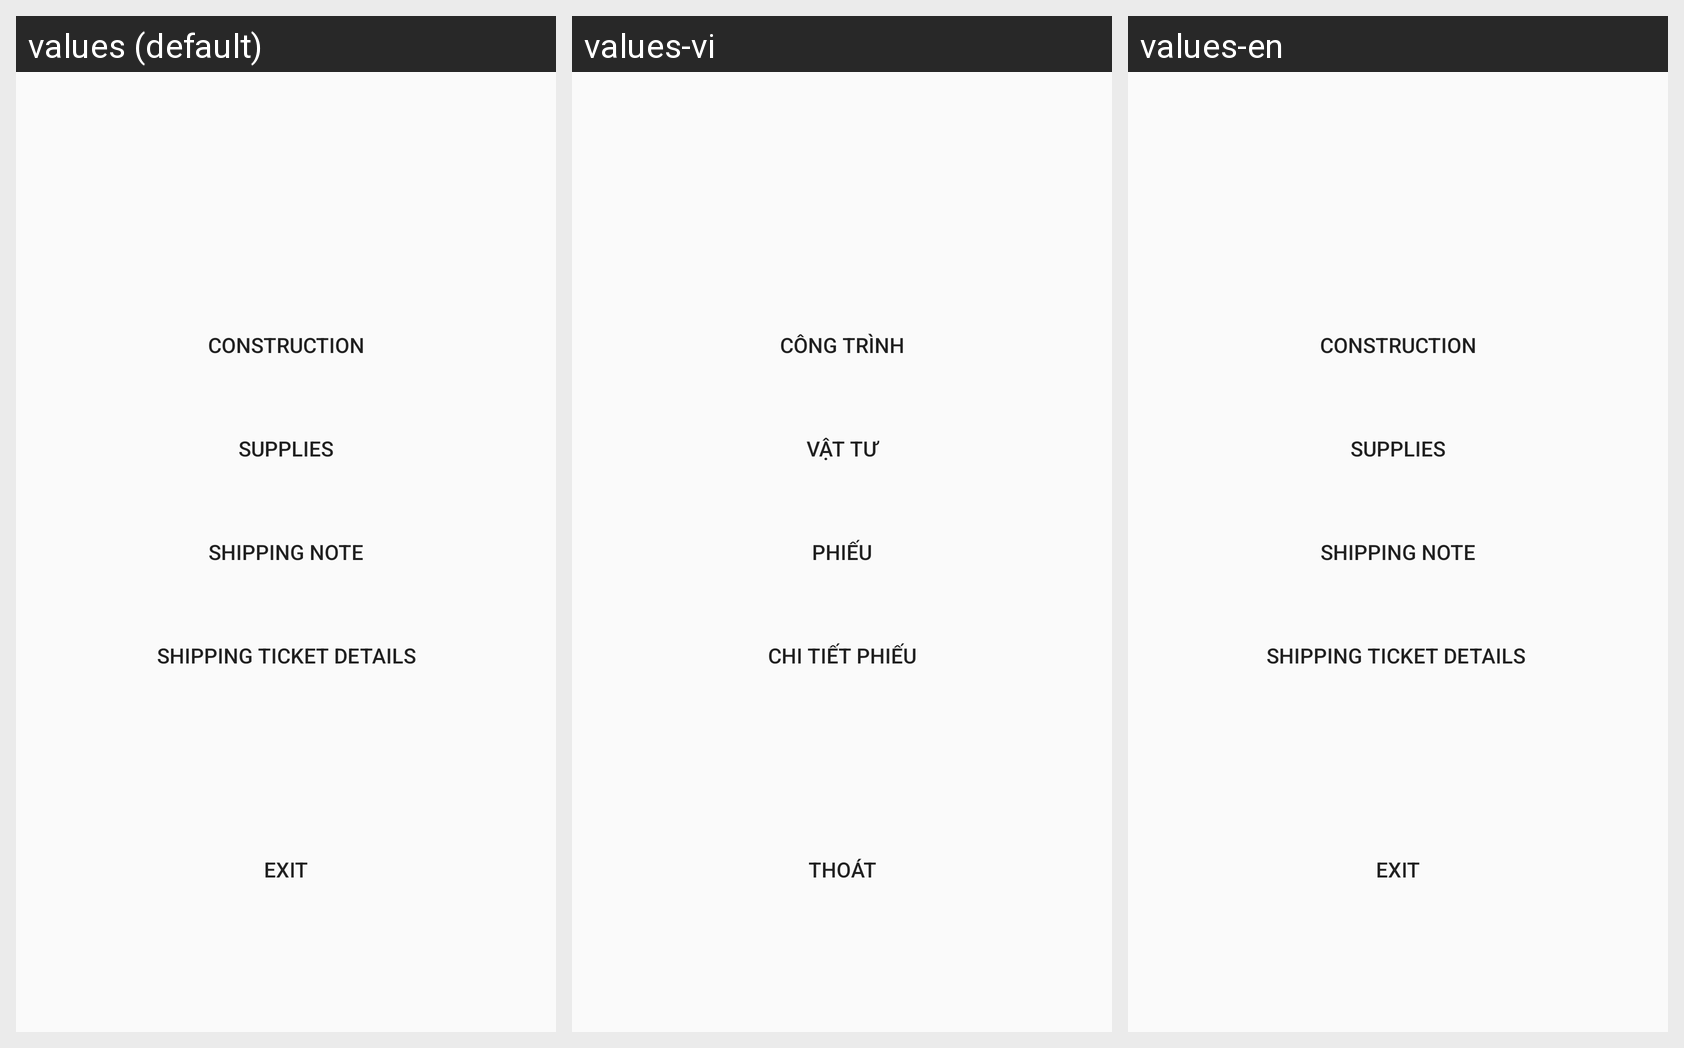

Translations of the strings shown on this Android screen, per locale in the grid:
Android screen res/layout/activity_main.xml rendered under 3 locales, left to right: values (default), values-vi, values-en. Device: Nexus 5 (rendered at 1080×1920; each locale shown at half size, 540×960, under a caption strip naming it); theme AppTheme.
Strings drawn on this screen, with the default value and each locale's value (text and hints the layout hard-codes, and strings that could not be matched under every locale, appear in the picture but are not listed):

congtrinh
  values: Construction
  values-vi: Công trình
  values-en: Construction

vattu
  values: Supplies
  values-vi: Vật tư
  values-en: Supplies

phieu
  values: Shipping note
  values-vi: Phiếu
  values-en: Shipping note

chitietphieu
  values: Shipping ticket details
  values-vi: Chi tiết phiếu
  values-en: Shipping ticket details 

exit
  values: Exit
  values-vi: Thoát
  values-en: Exit
